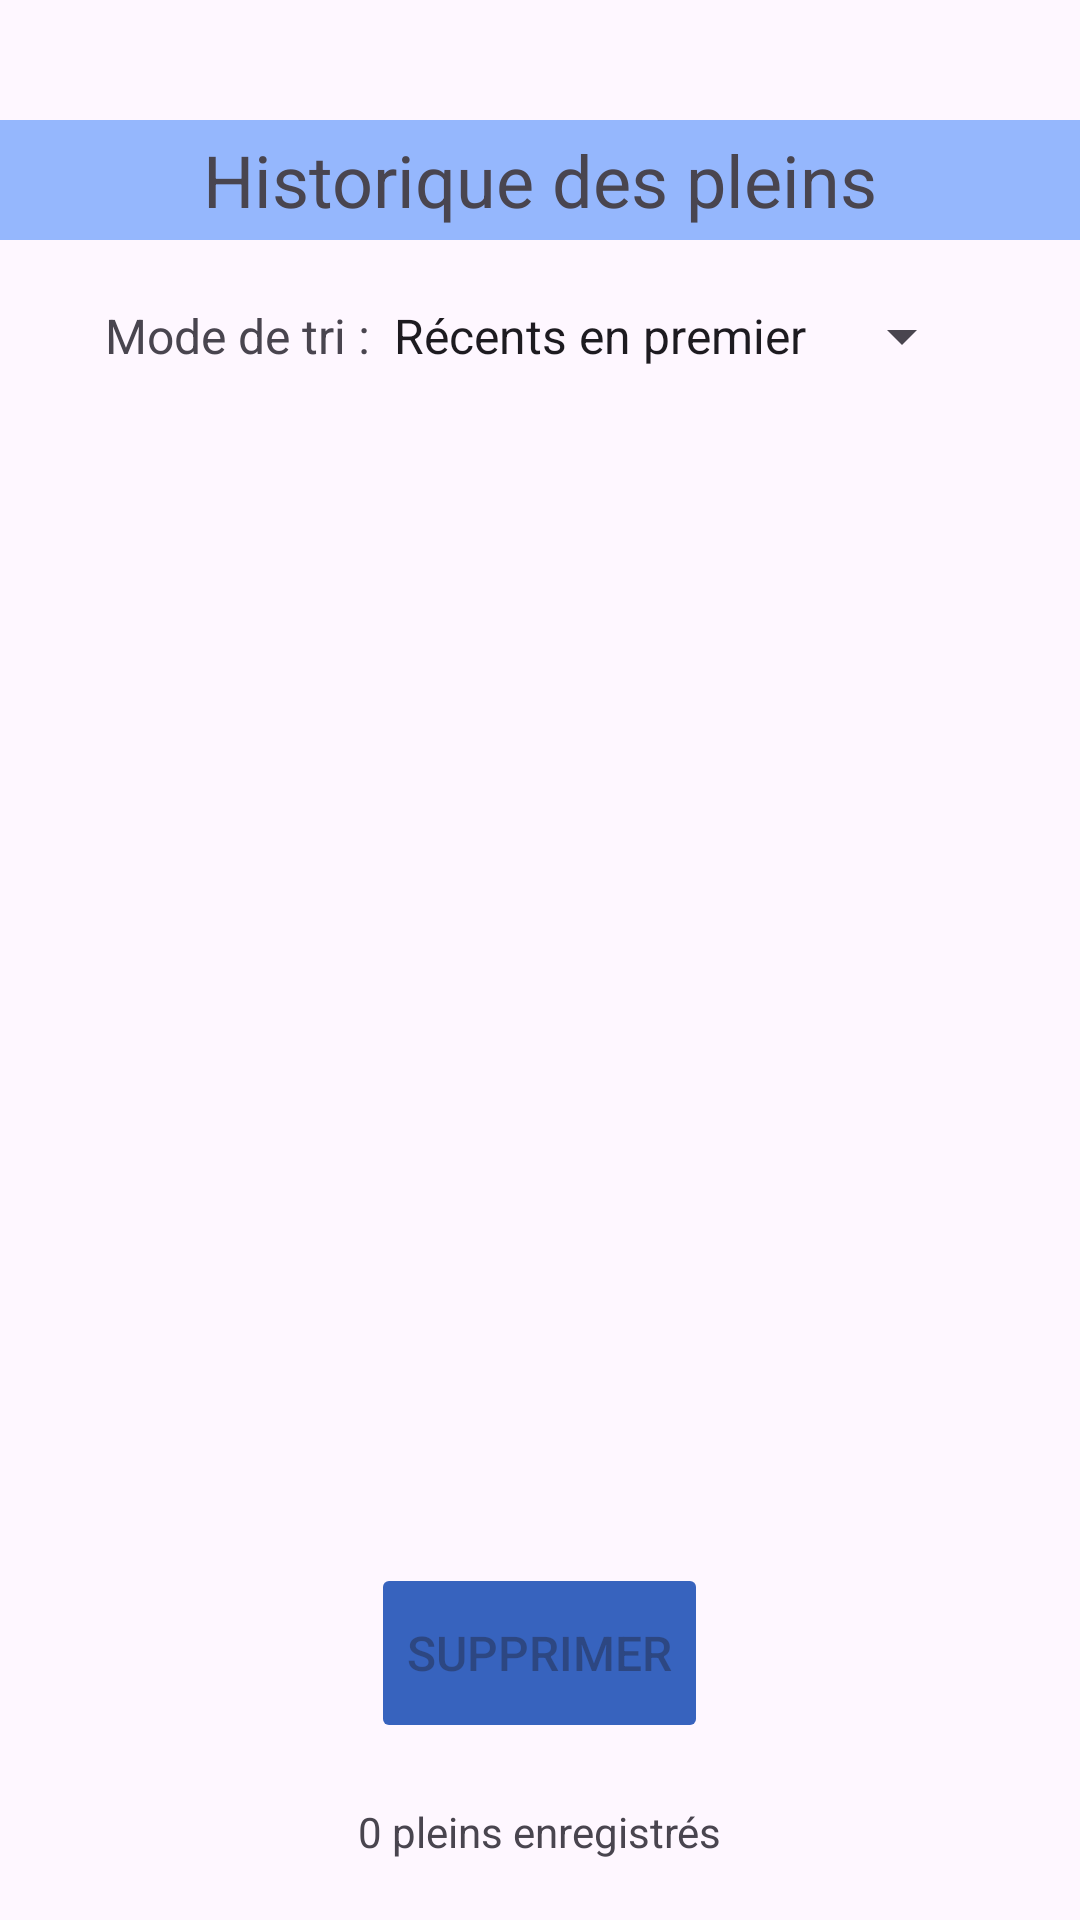

Write the Android layout XML for this screen, with the resource values it uses.
<!-- AndroidManifest.xml: application theme Theme.Appli2 -->
<!-- res/layout/activity_historique.xml -->
<?xml version="1.0" encoding="utf-8"?>
<androidx.constraintlayout.widget.ConstraintLayout xmlns:android="http://schemas.android.com/apk/res/android"
    xmlns:app="http://schemas.android.com/apk/res-auto"
    xmlns:tools="http://schemas.android.com/tools"
    android:id="@+id/main"
    android:layout_width="match_parent"
    android:layout_height="match_parent"
    tools:context=".old.HistoriqueActivity">

    <LinearLayout
        android:layout_width="match_parent"
        android:layout_height="match_parent"
        android:orientation="vertical"
        app:layout_constraintBottom_toBottomOf="parent"
        app:layout_constraintEnd_toEndOf="parent"
        app:layout_constraintStart_toStartOf="parent"
        app:layout_constraintTop_toTopOf="parent"
        app:layout_constraintVertical_bias="1.0"
        android:gravity="center_horizontal">

        <TextView
            android:id="@+id/textView"
            android:layout_width="match_parent"
            android:layout_height="40dp"
            android:layout_marginTop="40dp"
            android:layout_marginBottom="20dp"
            android:background="#95B7FD"
            android:gravity="center_horizontal|center_vertical"
            android:text="Historique des pleins"
            android:textSize="24sp" />

        <LinearLayout
            android:layout_width="wrap_content"
            android:layout_height="wrap_content"
            android:layout_gravity="center_horizontal"
            android:orientation="horizontal">

            <TextView
                android:id="@+id/textView6"
                android:layout_width="wrap_content"
                android:layout_height="30dp"
                android:layout_weight="1"
                android:gravity="right"
                android:text="Mode de tri :"
                android:textSize="16sp" />

            <Spinner
                android:id="@+id/spinner_tri"
                android:layout_width="wrap_content"
                android:layout_height="wrap_content"
                android:layout_weight="1"
                android:entries="@array/mon_spinner_array"
                android:gravity="left" />

        </LinearLayout>

        <ListView
            android:id="@+id/listViewHistorique"
            android:layout_width="match_parent"
            android:layout_height="0dp"
            android:layout_marginTop="20dp"
            android:layout_weight="1"
            android:divider="@android:color/transparent"
            android:dividerHeight="8dp">

        </ListView>

        <Button
            android:id="@+id/buttonSupprimerHistorique"
            android:layout_width="wrap_content"
            android:layout_height="60dp"
            android:layout_gravity="center_horizontal"
            android:layout_marginTop="20dp"
            android:layout_marginBottom="20dp"
            android:backgroundTint="#3763BE"
            android:enabled="false"
            android:maxWidth="200dp"
            android:minWidth="100dp"
            android:text="Supprimer"
            android:textSize="16sp" />

        <LinearLayout
            android:layout_width="wrap_content"
            android:layout_height="wrap_content"
            android:layout_marginBottom="20dp"
            android:orientation="horizontal">

            <TextView
                android:id="@+id/textViewNb"
                android:layout_width="wrap_content"
                android:layout_height="wrap_content"
                android:text="0" />

            <TextView
                android:id="@+id/textView21"
                android:layout_width="wrap_content"
                android:layout_height="wrap_content"
                android:layout_weight="1"
                android:text=" pleins enregistrés" />
        </LinearLayout>

        


    </LinearLayout>
</androidx.constraintlayout.widget.ConstraintLayout>
<!-- resources referenced by this layout -->
<resources>
  <string-array name="mon_spinner_array">
          <item>Récents en premier</item>
          <item>Anciens en premier</item>
      </string-array>
  <style name="Theme.Appli2" parent="Base.Theme.Appli2" />
  <style name="Base.Theme.Appli2" parent="Theme.Material3.DayNight.NoActionBar">
          
          
      </style>
</resources>
